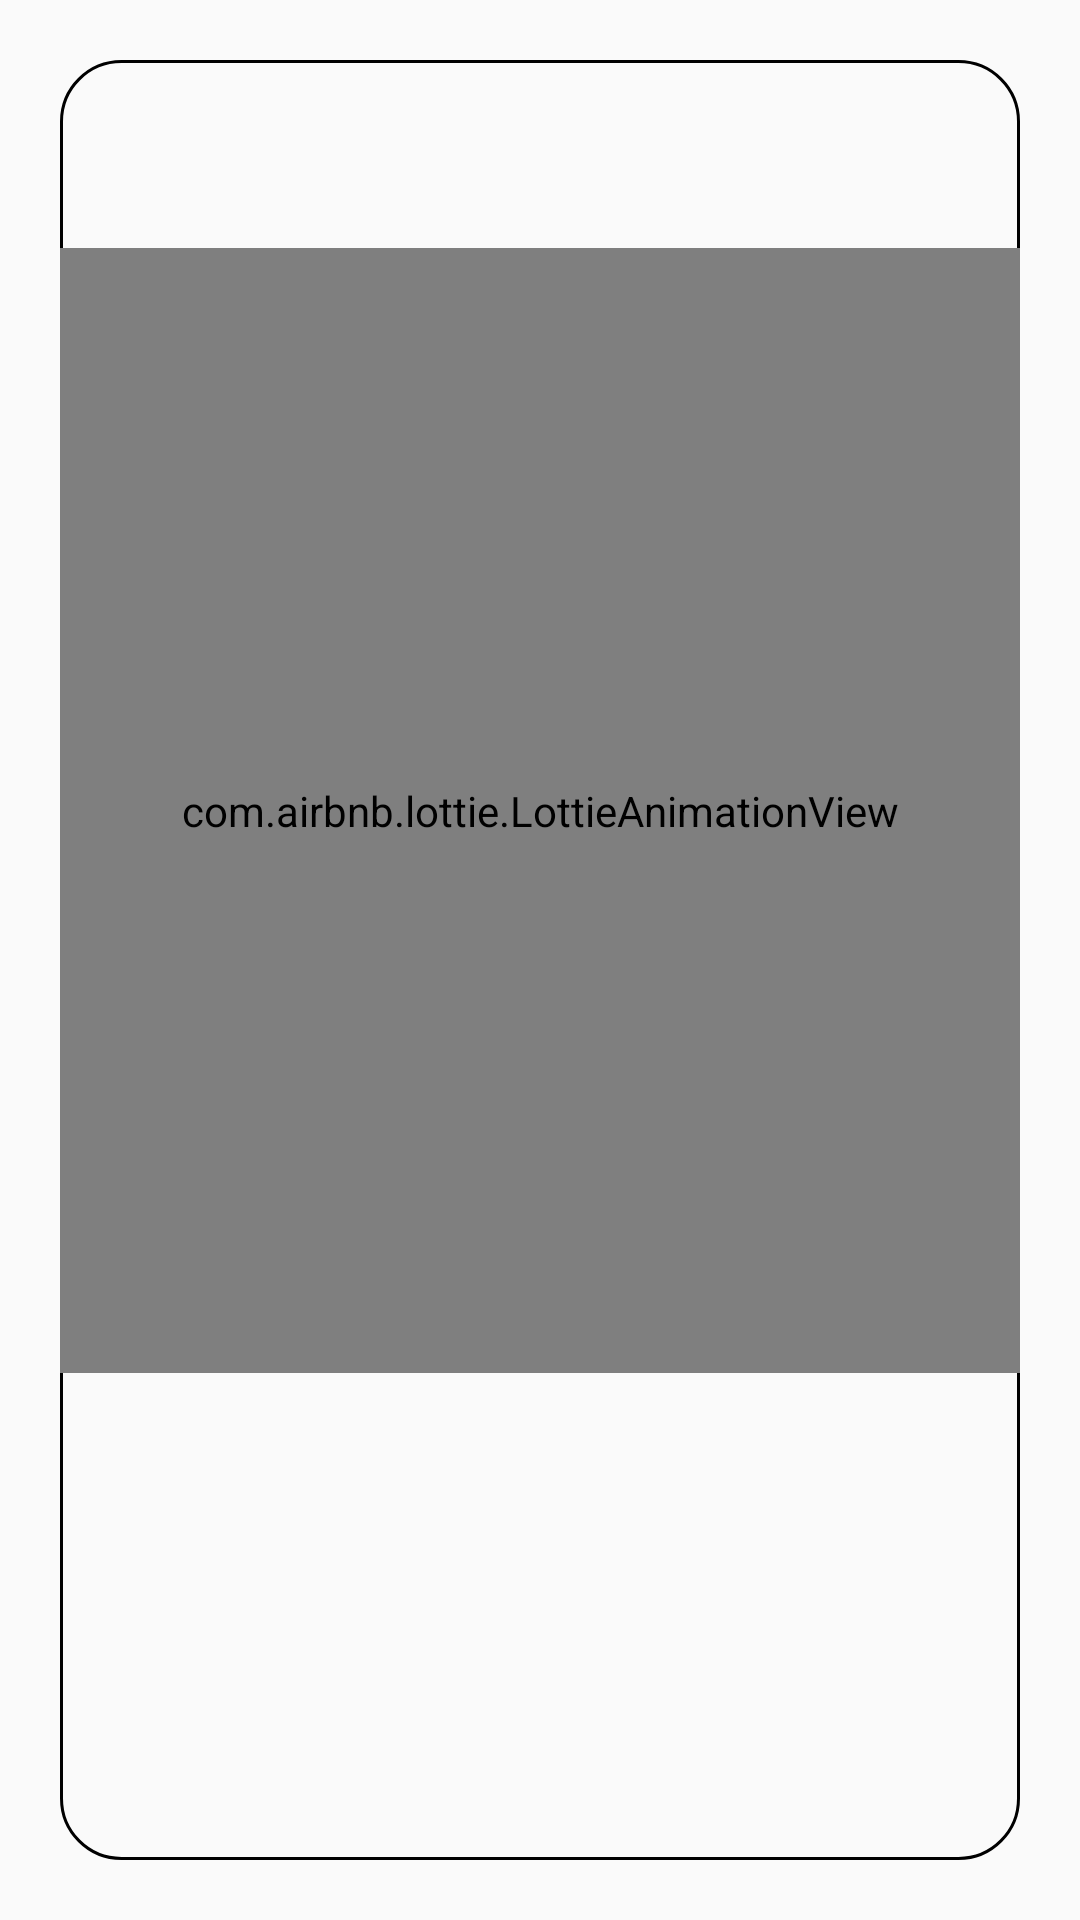

Produce the Android XML layout that renders to this screen, including the resource entries it uses.
<!-- AndroidManifest.xml: application theme Theme.LoveApp -->
<!-- res/layout/fragment_on_board_view_pager.xml -->
<?xml version="1.0" encoding="utf-8"?>
<androidx.constraintlayout.widget.ConstraintLayout xmlns:android="http://schemas.android.com/apk/res/android"
    xmlns:tools="http://schemas.android.com/tools"
    android:layout_width="match_parent"
    android:layout_height="match_parent"
    xmlns:app="http://schemas.android.com/apk/res-auto"
    tools:context=".ui.fragments.onboard.OnBoardViewPagerFragment">

    <LinearLayout
        android:id="@+id/linearLayout"
        android:layout_width="0dp"
        android:layout_height="0dp"
        android:layout_margin="20dp"
        android:background="@drawable/border_background"
        android:gravity="center"
        android:orientation="vertical"
        app:layout_constraintBottom_toBottomOf="parent"
        app:layout_constraintEnd_toEndOf="parent"
        app:layout_constraintStart_toStartOf="parent"
        app:layout_constraintTop_toTopOf="parent">

        <com.airbnb.lottie.LottieAnimationView
            android:id="@+id/lottie"
            android:layout_width="match_parent"
            android:layout_height="375dp"
            app:lottie_autoPlay="true"
            app:lottie_loop="true"
            app:lottie_rawRes="@raw/lottie1" />

        <TextView
            android:id="@+id/tv_title"
            android:layout_width="wrap_content"
            android:layout_height="wrap_content"
            android:textColor="@color/dark_blue"
            android:textSize="28sp"
            android:layout_gravity="center"
            android:textStyle="bold"
            android:layout_marginTop="10dp"
            tools:text="Have a good time" />

        <TextView
            android:id="@+id/tv_description"
            android:layout_width="wrap_content"
            android:layout_height="wrap_content"
            android:textColor="@color/dark_blue"
            android:layout_gravity="center"
            android:textSize="24sp"
            android:gravity="center"
            android:layout_margin="10dp"
            tools:text="You should take the time to help those who need you" />
    </LinearLayout>
</androidx.constraintlayout.widget.ConstraintLayout>
<!-- resources referenced by this layout -->
<resources>
  <color name="dark_blue">#1367A9</color>
  <!-- drawable border_background (drawable) -->
  <?xml version="1.0" encoding="utf-8"?>
  
  <shape xmlns:android="http://schemas.android.com/apk/res/android">
      <solid android:color="@android:color/transparent"/>
      <corners android:radius="20dp"/>
      <stroke
          android:width="1dp"
          android:color="@android:color/black"/>
  </shape>
  <style name="Theme.LoveApp" parent="Base.Theme.LoveApp" />
  <style name="Base.Theme.LoveApp" parent="Theme.MaterialComponents.DayNight.NoActionBar.Bridge">
          
          
      </style>
</resources>
